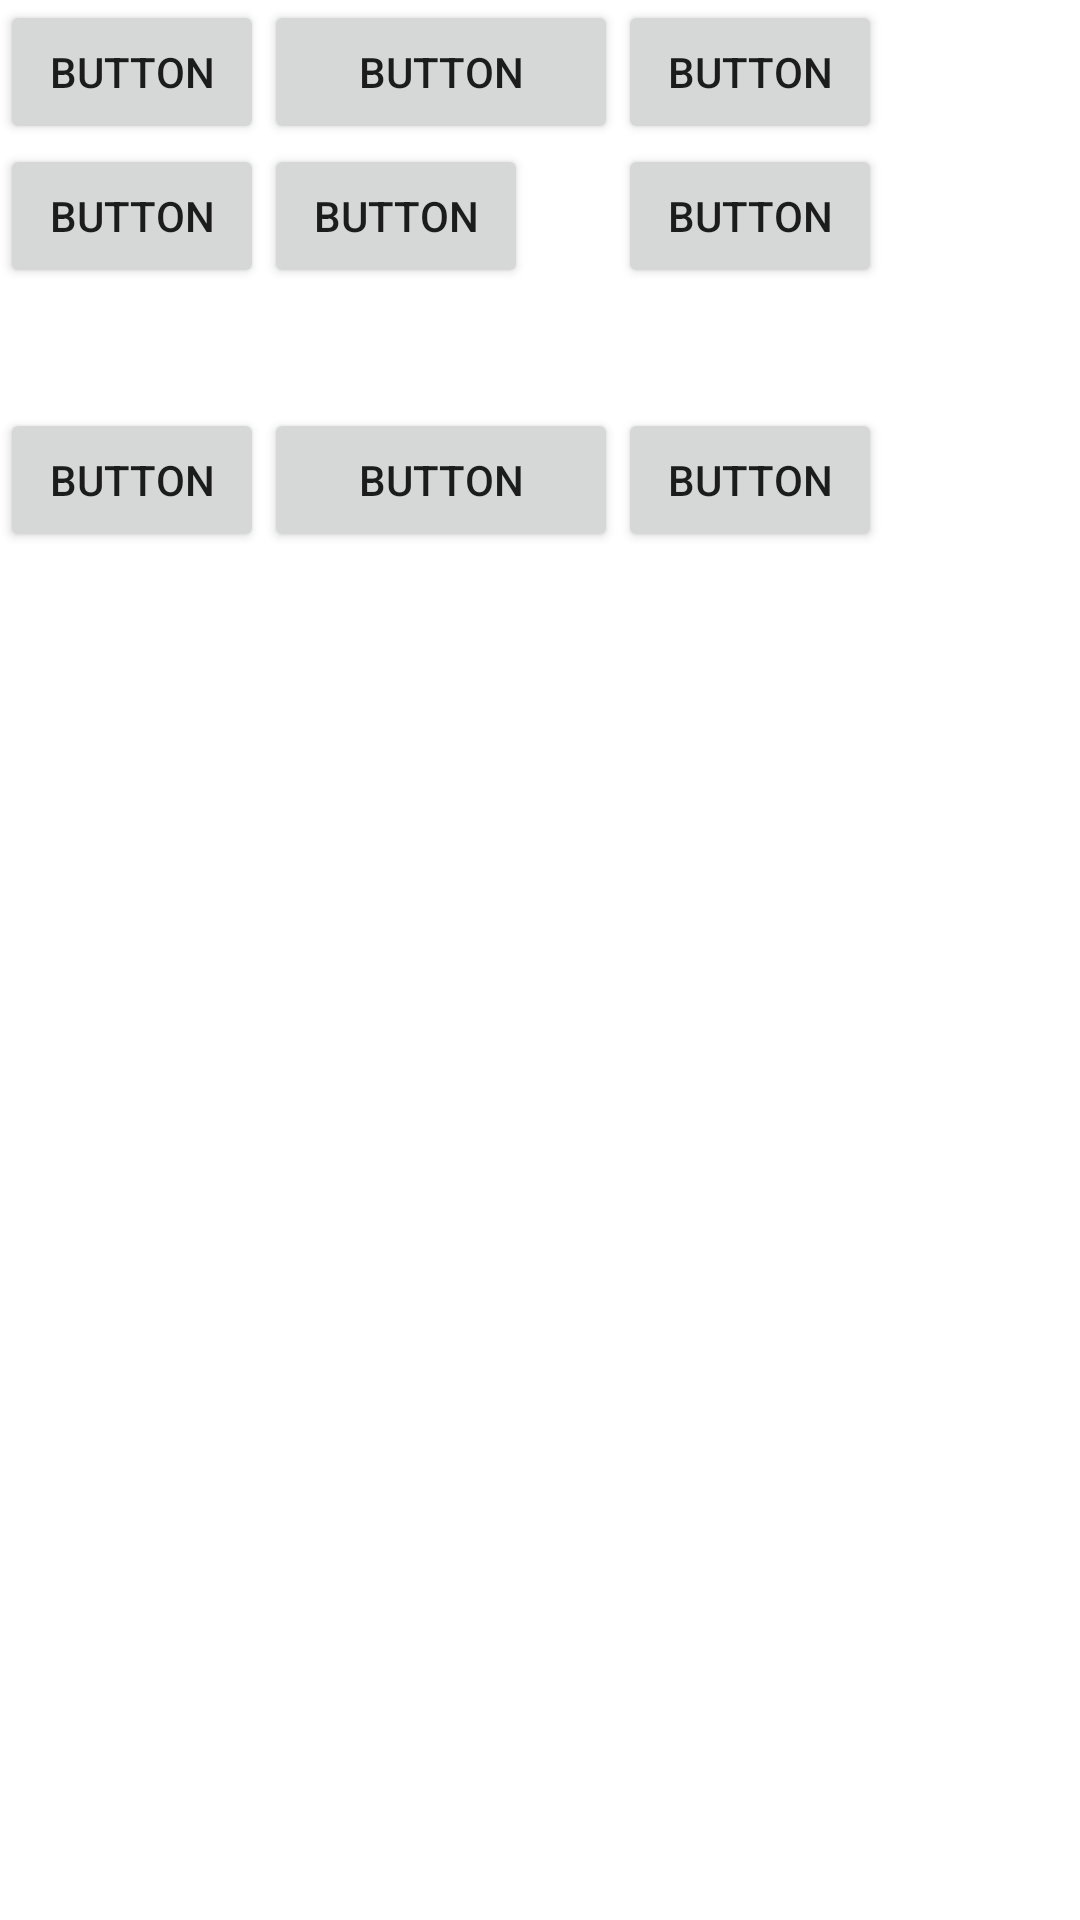

Android layout source for this screen:
<!-- AndroidManifest.xml: application theme Theme.Novitsky_Application5 -->
<!-- res/layout/marginlayout.xml -->
<?xml version="1.0" encoding="utf-8"?>
<LinearLayout
        xmlns:android="http://schemas.android.com/apk/res/android"
        xmlns:tools="http://schemas.android.com/tools" android:layout_width="match_parent"
        android:layout_height="match_parent"
        android:orientation="vertical">
    <TableLayout android:id="@+id/tableLayout"
                 android:layout_width="match_parent" android:layout_height="match_parent">

        <TableRow android:id="@+id/tableRow1"
                  android:layout_width="match_parent" android:layout_height="match_parent">

            <Button android:text="Button" android:layout_width="wrap_content"
                    android:layout_height="wrap_content" android:id="@+id/button10" tools:ignore="HardcodedText"/>
            <Button android:text="Button" android:layout_width="wrap_content"
                    android:layout_height="wrap_content" android:id="@+id/button11" tools:ignore="HardcodedText"/>
            <Button android:text="Button" android:layout_width="wrap_content"
                    android:layout_height="wrap_content" android:id="@+id/button12" tools:ignore="HardcodedText"/>
        </TableRow>
        <TableRow android:id="@+id/tableRow2"
                  android:layout_width="match_parent" android:layout_height="match_parent">

            <Button android:text="Button" android:layout_width="wrap_content"
                    android:layout_height="wrap_content" android:id="@+id/button13" tools:ignore="HardcodedText"/>
            <Button android:text="Button" android:layout_width="wrap_content"
                    android:layout_marginRight="30dp"
                    android:layout_marginBottom="40dp"
                    android:layout_height="wrap_content" android:id="@+id/button14" tools:ignore="HardcodedText"/>
            <Button android:text="Button" android:layout_width="wrap_content"
                    android:layout_height="wrap_content" android:id="@+id/button15" tools:ignore="HardcodedText"/>
        </TableRow>
        <TableRow android:id="@+id/tableRow3"
                android:layout_width="match_parent" android:layout_height="match_parent">

            <Button android:text="Button" android:layout_width="wrap_content"
                    android:layout_height="wrap_content" android:id="@+id/button16" tools:ignore="HardcodedText"/>
            <Button android:text="Button" android:layout_width="wrap_content"
                    android:layout_height="wrap_content" android:id="@+id/button17" tools:ignore="HardcodedText"/>
            <Button android:text="Button" android:layout_width="wrap_content"
                    android:layout_height="wrap_content" android:id="@+id/button18" tools:ignore="HardcodedText"/>
        </TableRow>
    </TableLayout>
</LinearLayout>
<!-- resources referenced by this layout -->
<resources>
  <style name="Theme.Novitsky_Application5" parent="Theme.MaterialComponents.DayNight.DarkActionBar">
          
          <item name="colorPrimary">@color/purple_500</item>
          <item name="colorPrimaryVariant">@color/purple_700</item>
          <item name="colorOnPrimary">@color/white</item>
          
          <item name="colorSecondary">@color/teal_200</item>
          <item name="colorSecondaryVariant">@color/teal_700</item>
          <item name="colorOnSecondary">@color/black</item>
          
          <item name="android:statusBarColor" tools:targetApi="l">?attr/colorPrimaryVariant</item>
          
      </style>
  <!-- not gathered from this repository: default colours our renderer supplied (Android Studio template values) -->
  <color name="purple_500">#FF6200EE</color>
  <color name="purple_700">#FF3700B3</color>
  <color name="teal_200">#FF03DAC5</color>
  <color name="teal_700">#FF018786</color>
  <color name="black">#FF000000</color>
  <color name="white">#FFFFFFFF</color>
</resources>
